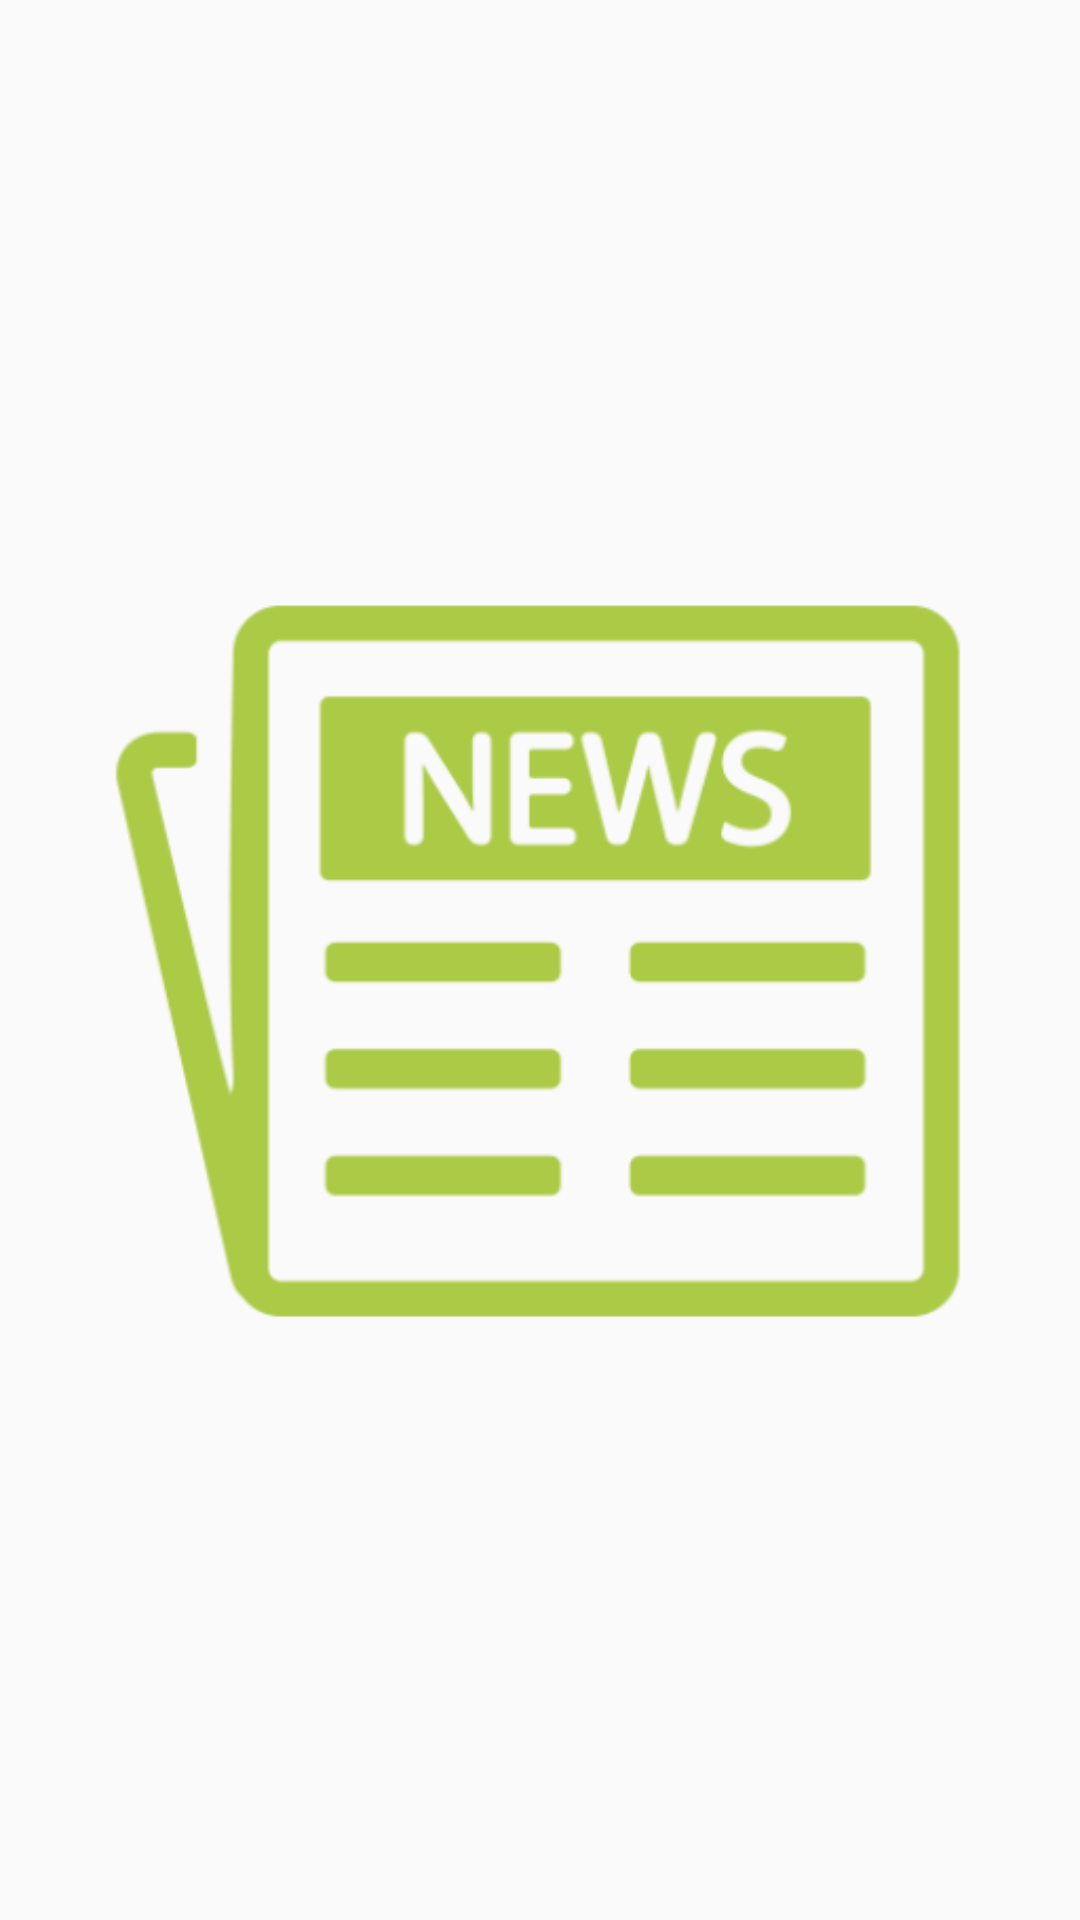

Here is an Android app screen rendered from its layout file. Give the layout XML and the strings, colors and styles it references.
<!-- AndroidManifest.xml: activity theme SplashTheme -->
<!-- res/layout/activity_splash_screen.xml -->
<?xml version="1.0" encoding="utf-8"?>
<androidx.constraintlayout.widget.ConstraintLayout xmlns:android="http://schemas.android.com/apk/res/android"
    xmlns:tools="http://schemas.android.com/tools"
    android:layout_width="match_parent"
    android:layout_height="match_parent"
    tools:context=".authorization.SplashScreenActivity">

    <ImageView
        android:layout_width="match_parent"
        android:layout_height="match_parent"
        android:src="@drawable/img_logo"
        android:scaleType="centerInside" />

</androidx.constraintlayout.widget.ConstraintLayout>
<!-- resources referenced by this layout -->
<resources>
  <!-- drawable img_logo: png bitmap (drawable, 26157 bytes) -->
  <style name="SplashTheme" parent="Theme.AppCompat.Light.NoActionBar" />
</resources>
